Photos from the image-classification dataset "dataset" in the GitHub repository satishgoudabommanagoudar-code/ForestVision. Its 2 classes are: forest, non-forest.

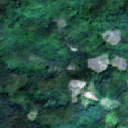
Label: forest

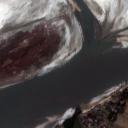
Label: non-forest

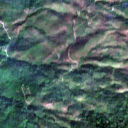
Label: forest

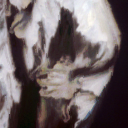
Label: non-forest

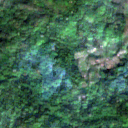
Label: forest

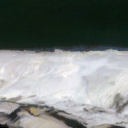
Label: non-forest
